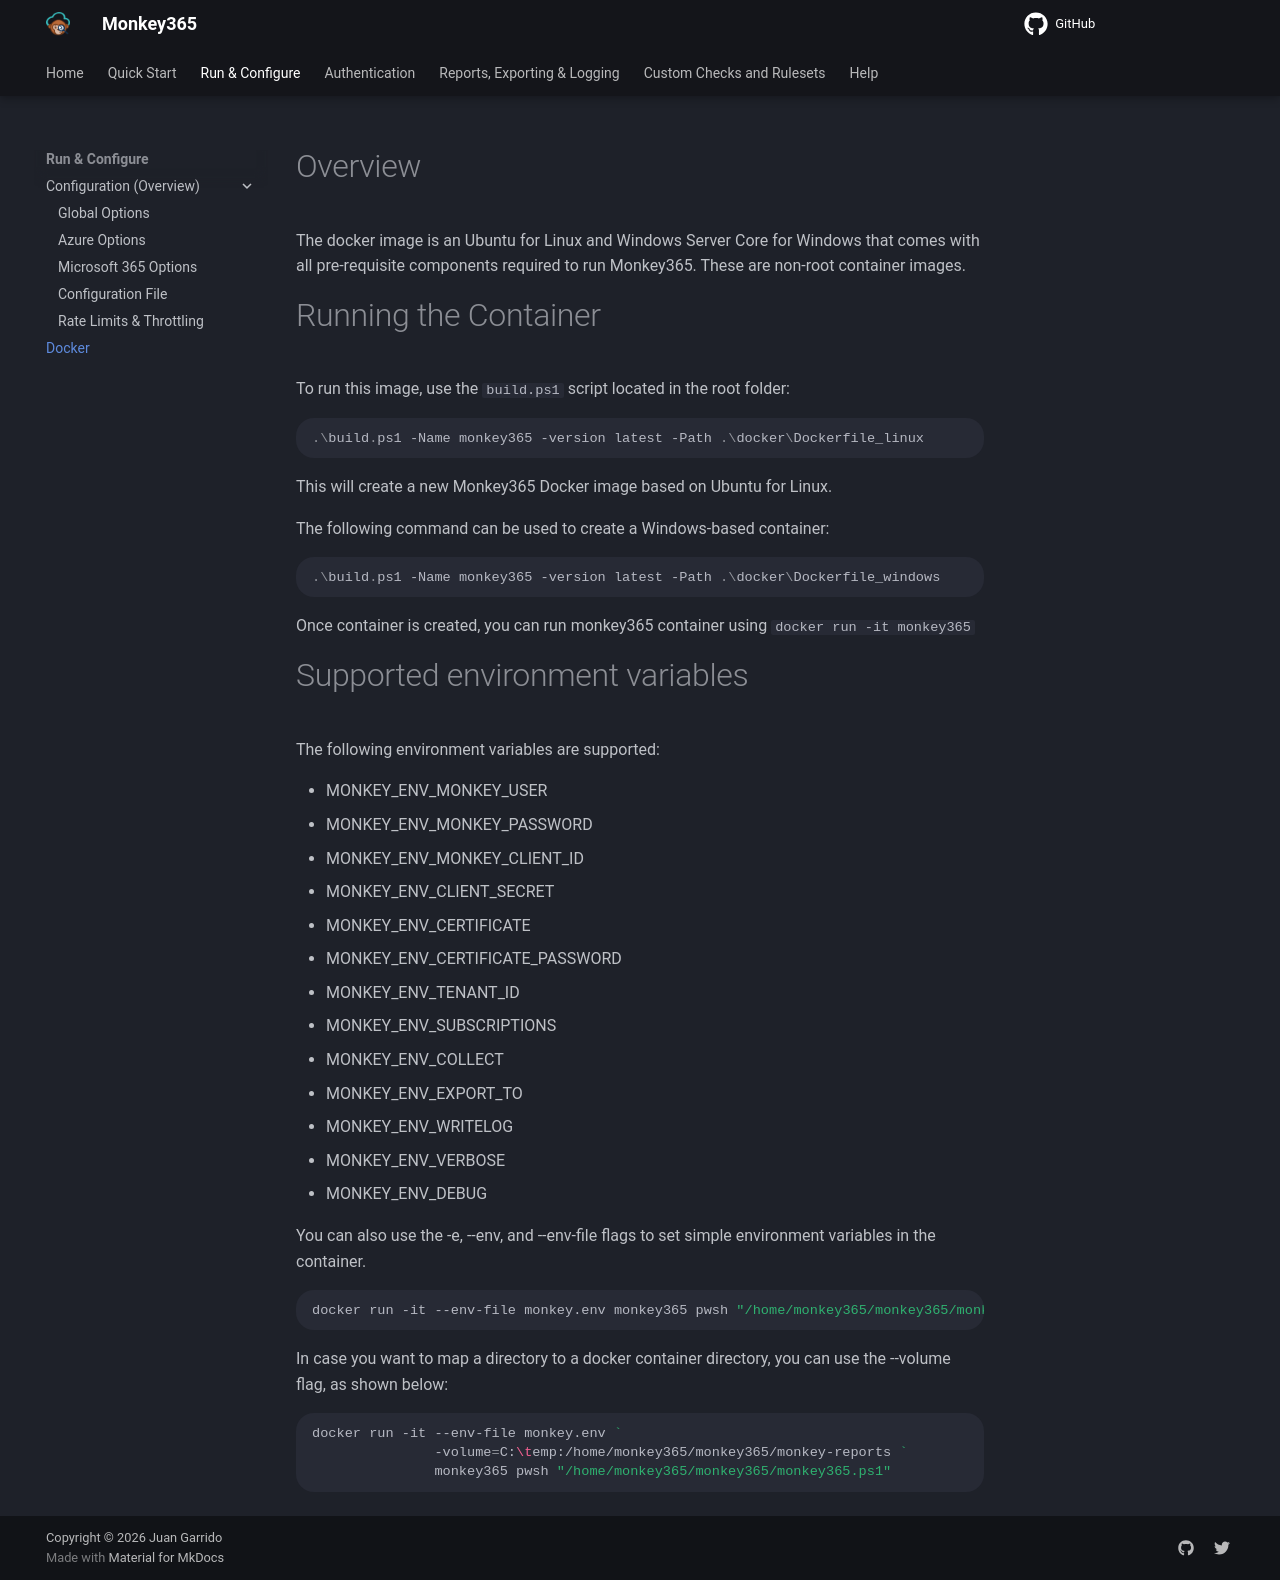

repository: silverhack/monkey365 · page: docker/docker/index.html · generator: mkdocs

---
author: Juan Garrido
---

# Overview

The docker image is an Ubuntu for Linux and Windows Server Core for Windows that comes with all pre-requisite components required to run Monkey365. These are non-root container images.

# Running the Container

To run this image, use the ```build.ps1``` script located in the root folder:

``` powershell
.\build.ps1 -Name monkey365 -version latest -Path .\docker\Dockerfile_linux
```

This will create a new Monkey365 Docker image based on Ubuntu for Linux.

The following command can be used to create a Windows-based container:

``` powershell
.\build.ps1 -Name monkey365 -version latest -Path .\docker\Dockerfile_windows
```

Once container is created, you can run monkey365 container using ```docker run -it monkey365```

# Supported environment variables

The following environment variables are supported:

* MONKEY_ENV_MONKEY_USER
* MONKEY_ENV_MONKEY_PASSWORD
* MONKEY_ENV_MONKEY_CLIENT_ID
* MONKEY_ENV_CLIENT_SECRET
* MONKEY_ENV_CERTIFICATE
* MONKEY_ENV_CERTIFICATE_PASSWORD
* MONKEY_ENV_TENANT_ID
* MONKEY_ENV_SUBSCRIPTIONS
* MONKEY_ENV_COLLECT
* MONKEY_ENV_EXPORT_TO
* MONKEY_ENV_WRITELOG
* MONKEY_ENV_VERBOSE
* MONKEY_ENV_DEBUG

You can also use the -e, --env, and --env-file flags to set simple environment variables in the container.

``` bash
docker run -it --env-file monkey.env monkey365 pwsh "/home/monkey365/monkey365/monkey365.ps1"
```

In case you want to map a directory to a docker container directory, you can use the --volume flag, as shown below:

``` bash
docker run -it --env-file monkey.env `
               -volume=C:\temp:/home/monkey365/monkey365/monkey-reports `
               monkey365 pwsh "/home/monkey365/monkey365/monkey365.ps1"
```
